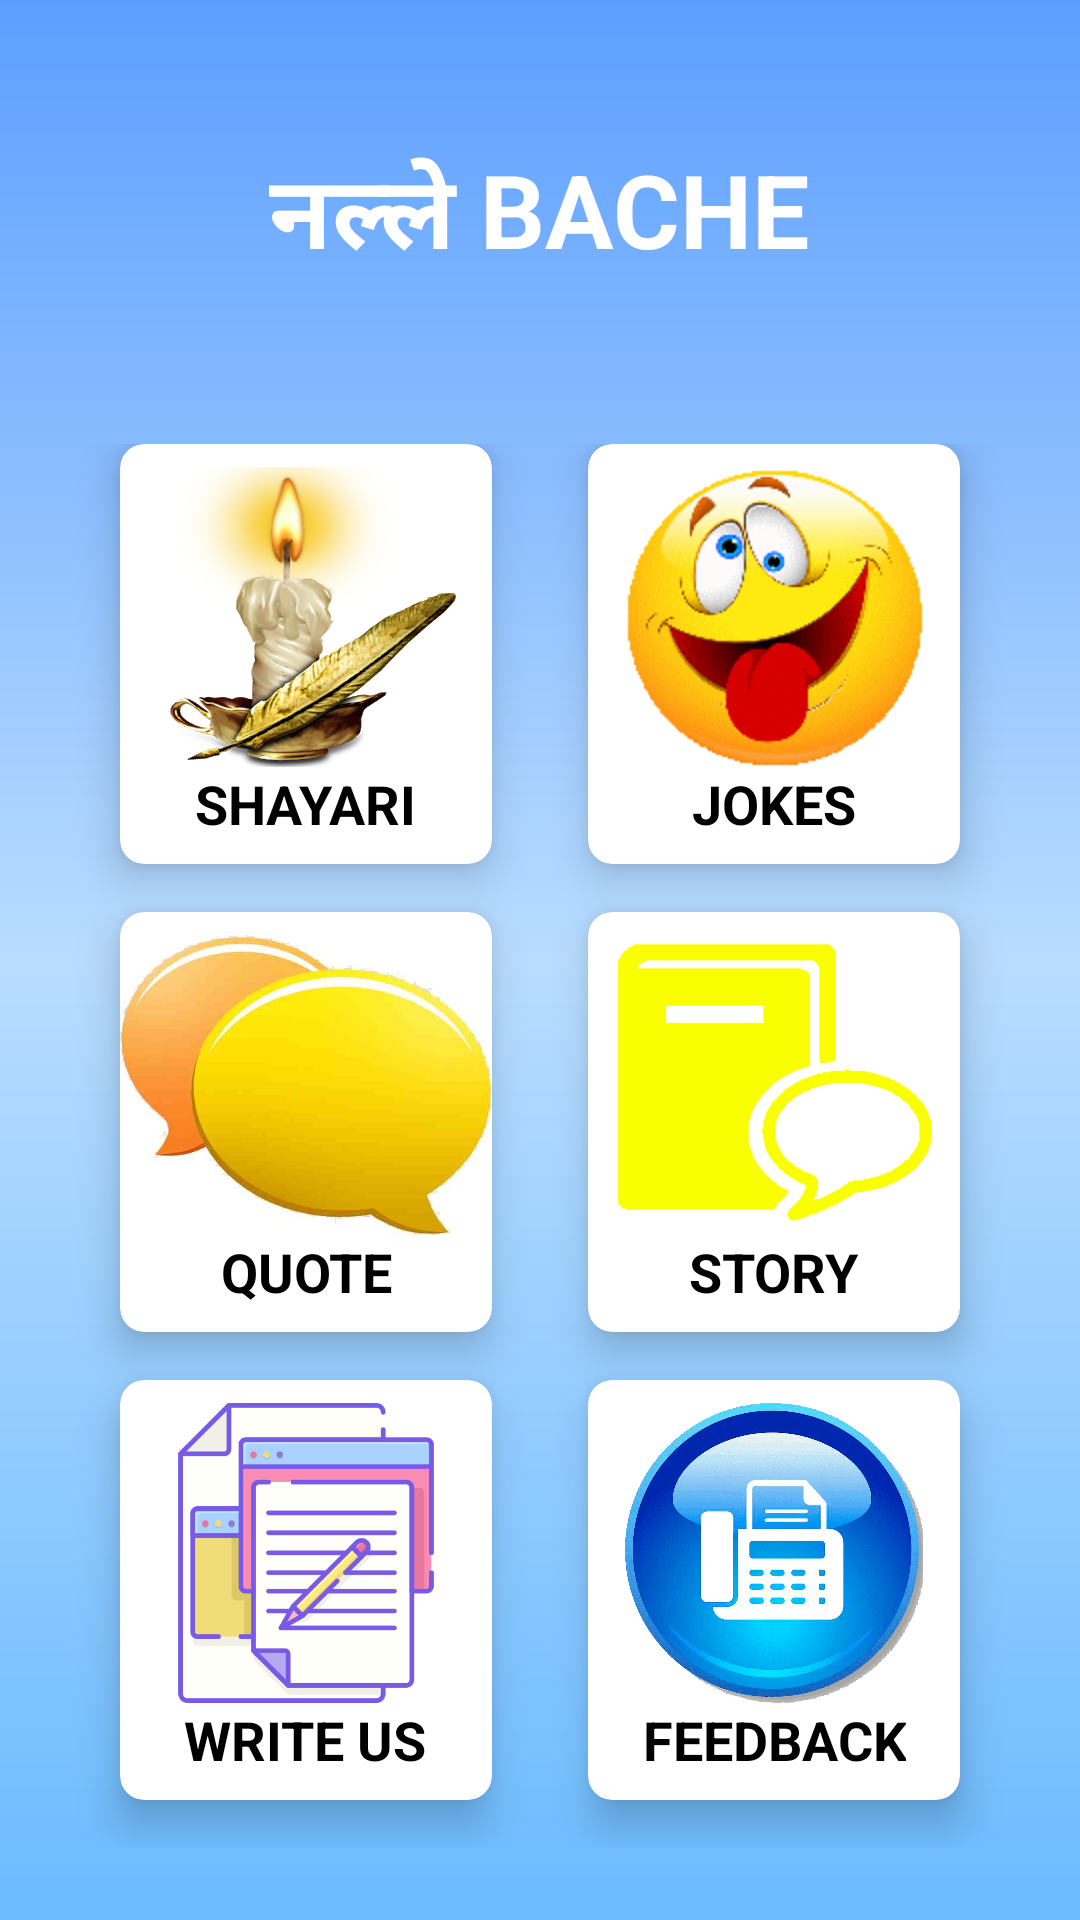

Reconstruct the res/layout file that produces this screen, plus the resources it refers to.
<!-- AndroidManifest.xml: application theme AppTheme -->
<!-- res/layout/activity_home.xml -->
<?xml version="1.0" encoding="utf-8"?>
<LinearLayout xmlns:android="http://schemas.android.com/apk/res/android"
    xmlns:app="http://schemas.android.com/apk/res-auto"
    android:orientation="vertical"
    android:layout_width="match_parent"
    android:layout_height="match_parent"
    android:paddingBottom="10dp"
    android:paddingLeft="10dp"
    android:paddingRight="10dp"
    android:paddingTop="10dp"
    android:background="@drawable/bg_home">

    <RelativeLayout
        android:layout_weight="2"
        android:layout_width="match_parent"
        android:layout_height="0dp"
        android:clickable="false">

        <TextView
            android:text="@string/bache"
            android:textSize="34sp"
            android:textStyle="bold"
            android:textColor="#FFFFFF"
            android:layout_margin="5dp"
            android:layout_centerInParent="true"
            android:layout_width="wrap_content"
            android:layout_height="wrap_content"/>

    </RelativeLayout>

    <GridLayout
        android:columnCount="2"
        android:alignmentMode="alignMargins"
        android:columnOrderPreserved="false"
        android:layout_weight="8"
        android:layout_width="match_parent"
        android:layout_height="0dp"
        android:padding="14dp"
        android:scrollbars="vertical">

        
        

        <androidx.cardview.widget.CardView
            android:id="@+id/shairy"
            android:layout_width="0dp"
            android:layout_height="0dp"
            android:layout_columnWeight="1"
            android:layout_marginBottom="16dp"
            android:layout_rowWeight="1"
            android:layout_marginLeft="16dp"
            android:layout_marginRight="16dp"
            app:cardElevation="8dp"
            app:cardCornerRadius="8dp"
            android:clickable="true"
            android:contentDescription="SHAIRY Hai">

            <LinearLayout
                android:layout_gravity="center_horizontal|center_vertical"
                android:layout_margin="-1dp"
                android:orientation="vertical"
                android:layout_width="wrap_content"
                android:layout_height="wrap_content"
                android:gravity="center">

                <ImageView
                    android:src="@drawable/ic_shairy"
                    android:layout_gravity="center_horizontal"
                    android:layout_width="wrap_content"
                    android:layout_height="100dp"/>

                <TextView
                    android:layout_width="wrap_content"
                    android:layout_height="wrap_content"
                    android:gravity="center_horizontal"
                    android:textAlignment="center"
                    android:textColor="#000"
                    android:textSize="18sp"
                    android:textStyle="bold"
                    android:text="SHAYARI"/>
            </LinearLayout>

        </androidx.cardview.widget.CardView>

        

        <androidx.cardview.widget.CardView
            android:id="@+id/jokes"
            android:layout_width="0dp"
            android:layout_height="0dp"
            android:layout_columnWeight="1"
            android:layout_marginBottom="16dp"
            android:layout_rowWeight="1"
            android:layout_marginLeft="16dp"
            android:layout_marginRight="16dp"
            app:cardElevation="8dp"
            app:cardCornerRadius="8dp"
            android:clickable="true">

            <LinearLayout
                android:layout_gravity="center_horizontal|center_vertical"
                android:layout_margin="-1dp"
                android:orientation="vertical"
                android:layout_width="wrap_content"
                android:layout_height="wrap_content"
                android:gravity="center">

                <ImageView
                    android:src="@drawable/ic_jokes"
                    android:layout_gravity="center_horizontal"
                    android:layout_width="wrap_content"
                    android:layout_height="100dp" />

                <TextView
                    android:textAlignment="center"
                    android:text="JOKES"
                    android:textColor="#000"
                    android:textSize="18sp"
                    android:textStyle="bold"
                    android:layout_width="wrap_content"
                    android:layout_height="wrap_content"
                    android:gravity="center_horizontal" />

            </LinearLayout>

        </androidx.cardview.widget.CardView>



        
        

        <androidx.cardview.widget.CardView
            android:id="@+id/quote"
            android:layout_width="0dp"
            android:layout_height="0dp"
            android:layout_columnWeight="1"
            android:layout_marginBottom="16dp"
            android:layout_rowWeight="1"
            android:layout_marginLeft="16dp"
            android:layout_marginRight="16dp"
            app:cardElevation="8dp"
            app:cardCornerRadius="8dp"
            android:clickable="true">

            <LinearLayout
                android:layout_gravity="center_horizontal|center_vertical"
                android:layout_margin="-1dp"
                android:orientation="vertical"
                android:layout_width="wrap_content"
                android:layout_height="wrap_content"
                android:gravity="center">

                <ImageView
                    android:src="@drawable/ic_quote"
                    android:layout_gravity="center_horizontal"
                    android:layout_width="wrap_content"
                    android:layout_height="100dp" />

                <TextView
                    android:textAlignment="center"
                    android:text="QUOTE"
                    android:textColor="#000"
                    android:textSize="18sp"
                    android:textStyle="bold"
                    android:layout_width="wrap_content"
                    android:layout_height="wrap_content"
                    android:gravity="center_horizontal" />

            </LinearLayout>

        </androidx.cardview.widget.CardView>

        

        <androidx.cardview.widget.CardView
            android:id="@+id/story"
            android:layout_width="0dp"
            android:layout_height="0dp"
            android:layout_columnWeight="1"
            android:layout_marginBottom="16dp"
            android:layout_rowWeight="1"
            android:layout_marginLeft="16dp"
            android:layout_marginRight="16dp"
            app:cardElevation="8dp"
            app:cardCornerRadius="8dp"
            android:clickable="true">

            <LinearLayout
                android:layout_gravity="center_horizontal|center_vertical"
                android:layout_margin="-1dp"
                android:orientation="vertical"
                android:layout_width="wrap_content"
                android:layout_height="wrap_content"
                android:gravity="center">

                <ImageView
                    android:src="@drawable/ic_story"
                    android:layout_gravity="center_horizontal"
                    android:layout_width="wrap_content"
                    android:layout_height="100dp" />

                <TextView
                    android:textAlignment="center"
                    android:text="STORY"
                    android:textColor="#000"
                    android:textSize="18sp"
                    android:textStyle="bold"
                    android:layout_width="wrap_content"
                    android:layout_height="wrap_content"
                    android:gravity="center_horizontal" />

            </LinearLayout>

        </androidx.cardview.widget.CardView>


        
        

        <androidx.cardview.widget.CardView
            android:id="@+id/writeUs"
            android:layout_width="0dp"
            android:layout_height="0dp"
            android:layout_columnWeight="1"
            android:layout_marginBottom="16dp"
            android:layout_rowWeight="1"
            android:layout_marginLeft="16dp"
            android:layout_marginRight="16dp"
            app:cardElevation="8dp"
            app:cardCornerRadius="8dp"
            android:clickable="true">

            <LinearLayout
                android:layout_gravity="center_horizontal|center_vertical"
                android:layout_margin="-1dp"
                android:orientation="vertical"
                android:layout_width="wrap_content"
                android:layout_height="wrap_content"
                android:gravity="center">

                <ImageView
                    android:src="@drawable/ic_writeus"
                    android:layout_gravity="center_horizontal"
                    android:layout_width="wrap_content"
                    android:layout_height="100dp" />

                <TextView
                    android:textAlignment="center"
                    android:text="WRITE US"
                    android:textColor="#000"
                    android:textSize="18sp"
                    android:textStyle="bold"
                    android:layout_width="wrap_content"
                    android:layout_height="wrap_content"
                    android:gravity="center_horizontal" />

            </LinearLayout>

        </androidx.cardview.widget.CardView>

        

        <androidx.cardview.widget.CardView
            android:id="@+id/contact"
            android:layout_width="0dp"
            android:layout_height="0dp"
            android:layout_columnWeight="1"
            android:layout_marginBottom="16dp"
            android:layout_rowWeight="1"
            android:layout_marginLeft="16dp"
            android:layout_marginRight="16dp"
            app:cardElevation="8dp"
            app:cardCornerRadius="8dp"
            android:clickable="true">

            <LinearLayout
                android:layout_gravity="center_horizontal|center_vertical"
                android:layout_margin="-1dp"
                android:orientation="vertical"
                android:layout_width="wrap_content"
                android:layout_height="wrap_content"
                android:gravity="center">

                <ImageView
                    android:src="@drawable/ic_contact"
                    android:layout_gravity="center_horizontal"
                    android:layout_width="wrap_content"
                    android:layout_height="100dp" />

                <TextView
                    android:textAlignment="center"
                    android:text="FEEDBACK"
                    android:textColor="#000"
                    android:textSize="18sp"
                    android:textStyle="bold"
                    android:layout_width="wrap_content"
                    android:layout_height="wrap_content"
                    android:gravity="center_horizontal" />

            </LinearLayout>

        </androidx.cardview.widget.CardView>

    </GridLayout>
</LinearLayout>
<!-- resources referenced by this layout -->
<resources>
  <!-- drawable bg_home (drawable) -->
  <?xml version="1.0" encoding="utf-8"?>
  <shape xmlns:android="http://schemas.android.com/apk/res/android">
  
      <gradient
          android:startColor="#5D9FFF"
          android:centerColor="#B8DCFF"
          android:endColor="#6BBBFF"
          android:angle="-225"/>
  </shape>
  <!-- drawable ic_contact: png bitmap (drawable, 136244 bytes) -->
  <!-- drawable ic_jokes: png bitmap (drawable, 10481 bytes) -->
  <!-- drawable ic_quote: jpg bitmap (drawable, 10078 bytes) -->
  <!-- drawable ic_shairy: png bitmap (drawable, 101928 bytes) -->
  <!-- drawable ic_story: png bitmap (drawable, 2885 bytes) -->
  <!-- drawable ic_writeus: png bitmap (drawable, 17318 bytes) -->
  <string name="bache">नल्ले BACHE</string>
  <style name="AppTheme" parent="Theme.AppCompat.Light.NoActionBar">
          
          <item name="colorPrimary">@color/colorPrimary</item>
          <item name="colorPrimaryDark">@color/colorPrimaryDark</item>
          <item name="colorAccent">@color/colorAccent</item>
          <item name="android:windowIsTranslucent">true</item>
          <item name="android:windowCloseOnTouchOutside">true</item>
      </style>
  <!-- not gathered from this repository: default colours our renderer supplied (Android Studio template values) -->
  <color name="colorPrimary">#FF6200EE</color>
  <color name="colorPrimaryDark">#FF3700B3</color>
  <color name="colorAccent">#FF03DAC5</color>
</resources>
